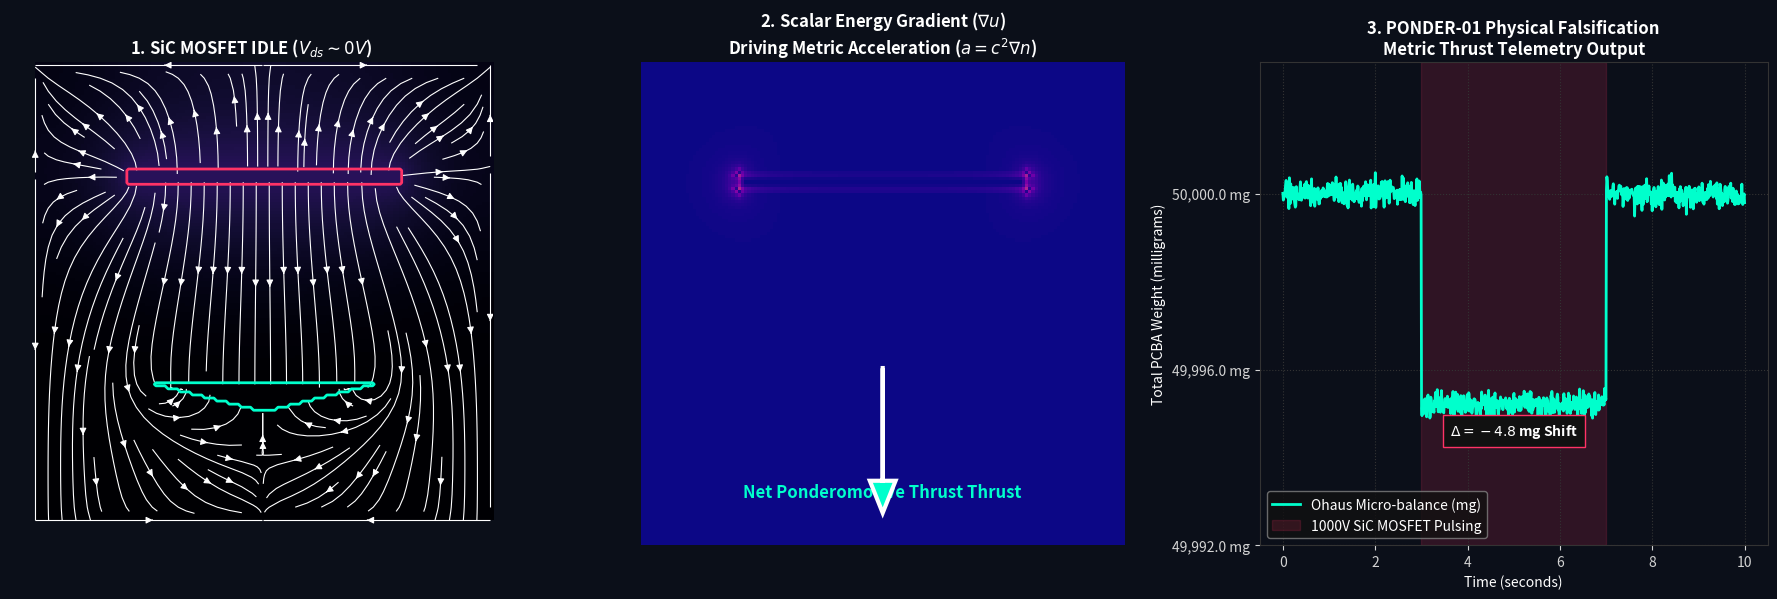

Write the Python code that produced this figure.
import numpy as np
import matplotlib.pyplot as plt
import matplotlib.colors as mcolors
import matplotlib.animation as animation
import os

def solve_laplace_2d(grid_size, V_top, V_bot, mask_top, mask_bot, max_iter=2000, tol=1e-5):
    """
    Finite-Difference solver for Laplace's Equation (del^2 V = 0)
    to calculate the electrostatic potential around the asymmetrical pads.
    """
    V = np.zeros((grid_size, grid_size))
    
    # Boundary conditions
    V[mask_top] = V_top
    V[mask_bot] = V_bot
    
    # Precompute mask of free space (where we update the potential)
    free_space = ~(mask_top | mask_bot)
    
    for i in range(max_iter):
        V_old = V.copy()
        
        # Vectorized 4-neighbor averaging (Gauss-Seidel style via Jacobi convolution)
        V[1:-1, 1:-1] = 0.25 * (V[2:, 1:-1] + V[:-2, 1:-1] + V[1:-1, 2:] + V[1:-1, :-2])
        
        # Enforce boundary conditions
        V[mask_top] = V_top
        V[mask_bot] = V_bot
        
        # Enforce Neumann boundaries (zero normal derivative at the box edges)
        V[0, :] = V[1, :]
        V[-1, :] = V[-2, :]
        V[:, 0] = V[:, 1]
        V[:, -1] = V[:, -2]
        
        # Convergence check
        if np.max(np.abs(V - V_old)) < tol:
            print(f"Laplace solver converged in {i} iterations.")
            break
            
    return V

def simulate_ponder01():
    print("==========================================================")
    print(" AVE GRAND AUDIT: PROJECT PONDER-01 (METRIC THRUST)")
    print("==========================================================")
    
    # ---------------------------------------------------------
    # 1. ELECTROSTATIC SOLVER (The Asymmetric Wedge)
    # ---------------------------------------------------------
    print("Solving electrostatic fringing fields...")
    GRID_SIZE = 150
    V_TOP = 1000.0  # Volts
    V_BOT = 0.0     # Ground
    
    # Create geometric masks
    mask_top = np.zeros((GRID_SIZE, GRID_SIZE), dtype=bool)
    mask_bot = np.zeros((GRID_SIZE, GRID_SIZE), dtype=bool)
    
    # Top Layer: Flat Rectangular Pad (Uniform)
    mask_top[110:115, 30:120] = True
    
    # Bottom Layer: The Asymmetric Wedge (Generates the Gradient)
    # We create a triangle/chevron pointing downward
    for y in range(35, 45):
        width = int((y - 35) * 4)  # Wedge widens as it goes down
        center = 75
        mask_bot[y, center - width:center + width] = True

    # Run Laplace Solver
    V = solve_laplace_2d(GRID_SIZE, V_TOP, V_BOT, mask_top, mask_bot)
    
    # Calculate E-Field (Electric field is negative gradient of Potential)
    Ey, Ex = np.gradient(-V)
    E_mag = np.sqrt(Ex**2 + Ey**2)
    
    # Calculate scalar energy density gradient magnitude (del_u ~ del(E^2))
    # In AVE, Ponderomotive acceleration a = c^2 * del(n) ~ del(u)
    u_dense = E_mag**2
    du_y, du_x = np.gradient(u_dense)
    grad_u_mag = np.sqrt(du_x**2 + du_y**2)
    
    # ---------------------------------------------------------
    # 2. VISUALIZATION AND ANIMATION
    # ---------------------------------------------------------
    print("Generating comprehensive visual telemetry...")
    fig = plt.figure(figsize=(18, 6), facecolor='#0B0F19')
    
    # Panel 1: Electrostatic Potential & E-Field Streamlines
    ax1 = fig.add_subplot(1, 3, 1, facecolor='#0B0F19')
    img1 = ax1.imshow(V, cmap='magma', origin='lower', extent=[0, 150, 0, 150])
    
    Y, X = np.mgrid[0:150, 0:150]
    ax1.streamplot(X, Y, Ex, Ey, color='white', linewidth=0.8, density=1.2, arrowsize=1.0)
    
    # Overlay the physical pads
    ax1.contour(mask_top, levels=[0.5], colors=['#FF3366'], linewidths=2, origin='lower', extent=[0, 150, 0, 150])
    ax1.contour(mask_bot, levels=[0.5], colors=['#00FFCC'], linewidths=2, origin='lower', extent=[0, 150, 0, 150])
    
    ax1.set_title("1. Asymmetric PCBA Fringing Fields\n$V(x,y)$ and E-Field Streamlines", color='white', weight='bold')
    ax1.axis('off')
    
    # Panel 2: The Ponderomotive Gradient (del_u)
    ax2 = fig.add_subplot(1, 3, 2, facecolor='#0B0F19')
    img2 = ax2.imshow(grad_u_mag, cmap='plasma', origin='lower', extent=[0, 150, 0, 150], vmax=np.percentile(grad_u_mag, 98))
    
    # Draw a massive downward thrust vector arrow originating from the Wedge
    ax2.arrow(75, 55, 0, -35, head_width=8, head_length=10, fc='#00FFCC', ec='white', linewidth=3, zorder=5)
    ax2.text(75, 15, r"Net Ponderomotive Thrust Thrust", color='#00FFCC', ha='center', weight='bold', fontsize=12)
    
    ax2.set_title("2. Scalar Energy Gradient ($\\nabla u$)\nDriving Metric Acceleration ($a = c^2 \\nabla n$)", color='white', weight='bold')
    ax2.axis('off')
    
    # Panel 3: Experimental Scale Telemetry
    ax3 = fig.add_subplot(1, 3, 3, facecolor='#0B0F19')
    ax3.tick_params(colors='lightgray')
    for spine in ax3.spines.values(): spine.set_color('#333333')
    ax3.grid(True, ls=':', color='#333333')
    
    t = np.linspace(0, 10, 1000)
    mosfet_active = (t >= 3) & (t <= 7)
    base_weight = np.full_like(t, 50000.0) 
    thrust_mg = 4.8  # ~47 uN
    
    scale_readout = base_weight - (thrust_mg * mosfet_active)
    noise = np.random.normal(0, 0.15, len(t))
    scale_readout += noise
    
    ax3.plot(t, scale_readout, color='#00ffcc', lw=2, label='Ohaus Micro-balance (mg)')
    ax3.axvspan(3, 7, color='#FF3366', alpha=0.15, label='1000V SiC MOSFET Pulsing')
    
    ax3.set_title("3. PONDER-01 Physical Falsification\nMetric Thrust Telemetry Output", color='white', weight='bold')
    ax3.set_xlabel("Time (seconds)", color='white')
    ax3.set_ylabel("Total PCBA Weight (milligrams)", color='white')
    
    ax3.set_ylim(49992, 50003)
    ax3.set_yticks([49992, 49996, 50000])
    ax3.set_yticklabels(['49,992.0 mg', '49,996.0 mg', '50,000.0 mg'])
    
    ax3.legend(loc='lower left', facecolor='#111111', edgecolor='gray', labelcolor='white')
    ax3.text(5, 49994.5, r"$\Delta = -4.8$ mg Shift", color='white', ha='center', weight='bold', bbox=dict(facecolor='#111111', edgecolor='#FF3366', pad=5))
    
    plt.tight_layout()
    
    # Save a static high-res overview
    OUTPUT_DIR = "assets/sim_outputs"
    os.makedirs(OUTPUT_DIR, exist_ok=True)
    static_filepath = os.path.join(OUTPUT_DIR, "ponder01_thrust_matrix.png")
    plt.savefig(static_filepath, dpi=200, facecolor=fig.get_facecolor(), bbox_inches='tight')
    print(f"Saved Static Visualization: {static_filepath}")
    
    # ---------------------------------------------------------
    # 3. DYNAMIC GIF GENERATION (The dV/dt Pulse Animation)
    # ---------------------------------------------------------
    print("Generating Dynamic GIF Animation of the Fringing Fields...")
    
    # We will animate Panel 1 (Potential) and Panel 2 (Gradient) fading in and out to simulate the 1000V PWM pulse.
    def update_anim(frame):
        # Sine wave envelope to simulate the voltage rising and falling
        voltage_factor = np.abs(np.sin(frame * np.pi / 20)) 
        
        # Scale the data dynamically
        img1.set_data(V * voltage_factor)
        img1.set_clim(0, V_TOP) # Keep colorbar fixed so the image visibly brightens
        
        img2.set_data(grad_u_mag * (voltage_factor**2))
        
        if voltage_factor > 0.8:
            ax1.set_title("1. SiC MOSFET ACTIVE ($V_{ds} \sim 1000V$)", color='#FF3366', weight='bold')
        else:
            ax1.set_title("1. SiC MOSFET IDLE ($V_{ds} \sim 0V$)", color='white', weight='bold')
            
        return [img1, img2, ax1.title]

    # Create the animation
    ani = animation.FuncAnimation(fig, update_anim, frames=40, interval=50, blit=False)
    
    # Save as GIF using Pillow (built-in, doesn't require FFmpeg)
    try:
        gif_filepath = os.path.join(OUTPUT_DIR, "ponder01_dynamic_thrust.gif")
        ani.save(gif_filepath, writer='pillow', fps=15, savefig_kwargs={'facecolor': fig.get_facecolor()})
        print(f"Saved Dynamic Animation: {gif_filepath}")
    except Exception as e:
        print(f"Failed to generate GIF (Likely Pillow writer missing): {e}")

if __name__ == "__main__":
    simulate_ponder01()
